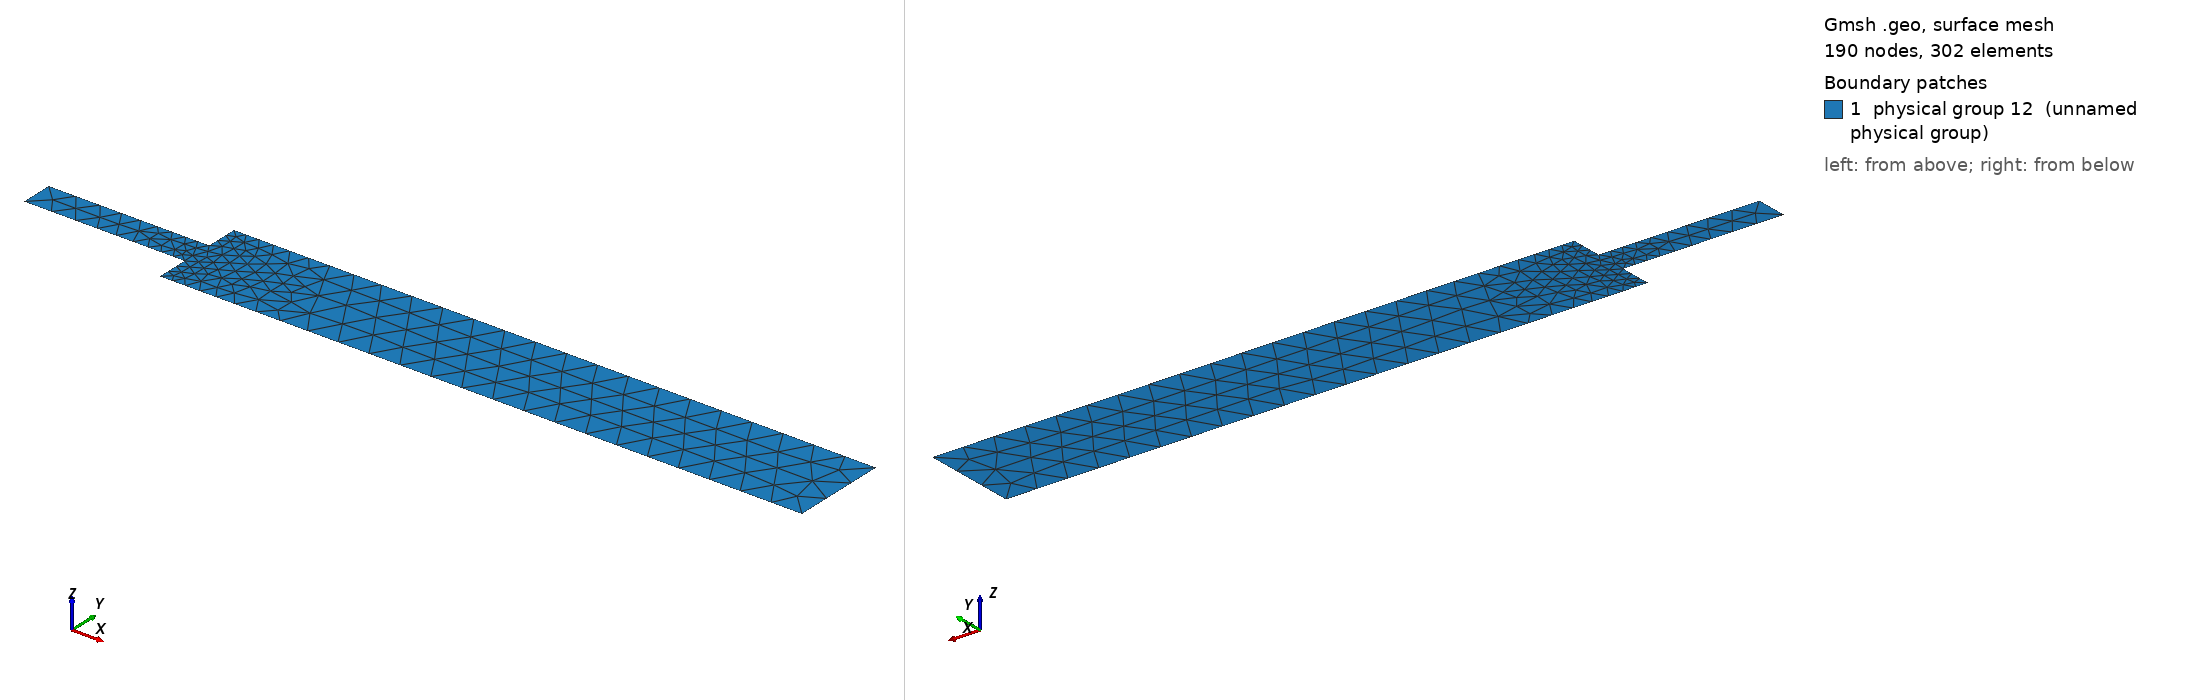

Gmsh geometry script, surface-meshed: 190 nodes, 302 surface elements. Boundary patches (legend numbers): 1 physical group 12 (unnamed physical group). Left view from above one corner, right view from below the opposite corner. Legend entries are the model's physical surfaces. The drawing asked Gmsh for element sizes between 1% and 20% of the model's largest extent; the script's own settings can give other sizes.

=== mesh_m01.geo (drawn) ===
// Sudden expansion geometry
Point(1) = {-5, -0.5, 0, 1.0};
Point(2) = {0, -0.5, 0, 1.0};
Point(3) = {0, -1.5, 0, 1.0};
Point(4) = {20, -1.5, 0, 1.0};
Point(5) = {-5, 0.5, 0, 1.0};
Point(6) = {0, 0.5, 0, 1.0};
Point(7) = {0, 1.5, 0, 1.0};
Point(8) = {20, 1.5, 0, 1.0};
Line(1) = {5, 1};
Line(2) = {1, 2};
Line(3) = {2, 3};
Line(4) = {3, 4};
Line(5) = {4, 8};
Line(6) = {8, 7};
Line(7) = {7, 6};
Line(8) = {6, 5};
Curve Loop(1) = {6, 7, 8, 1, 2, 3, 4, 5};
Plane Surface(1) = {1};
Physical Curve(9) = {1};
Physical Curve(10) = {8, 7, 6, 4, 3, 2};
Physical Curve(11) = {5};
Physical Surface(12) = {1};

// --- mesh grading around the step faces (recirculation zone) ---
Field[1] = Distance;
Field[1].CurvesList = {3, 7};
Field[1].Sampling = 100;

Field[2] = Threshold;
Field[2].InField = 1;
Field[2].SizeMin = 0.05;
Field[2].SizeMax = 1.0;
Field[2].DistMin = 0.5;
Field[2].DistMax = 5.0;

Background Field = 2;

// let the background field be the sole size authority
Mesh.MeshSizeExtendFromBoundary = 0;
Mesh.MeshSizeFromPoints = 0;
Mesh.MeshSizeFromCurvature = 0;
//+
Field[2].SizeMin = 0.1;
//+
Field[2].SizeMin = 0.5;
//+
Field[2].SizeMin = 0.3;
//+
Field[2].DistMin = 0.15;
//+
Field[2].DistMin = 0.5;
//+
Field[2].SizeMin = 0.5;
//+
Field[2].SizeMin = 0.4;
